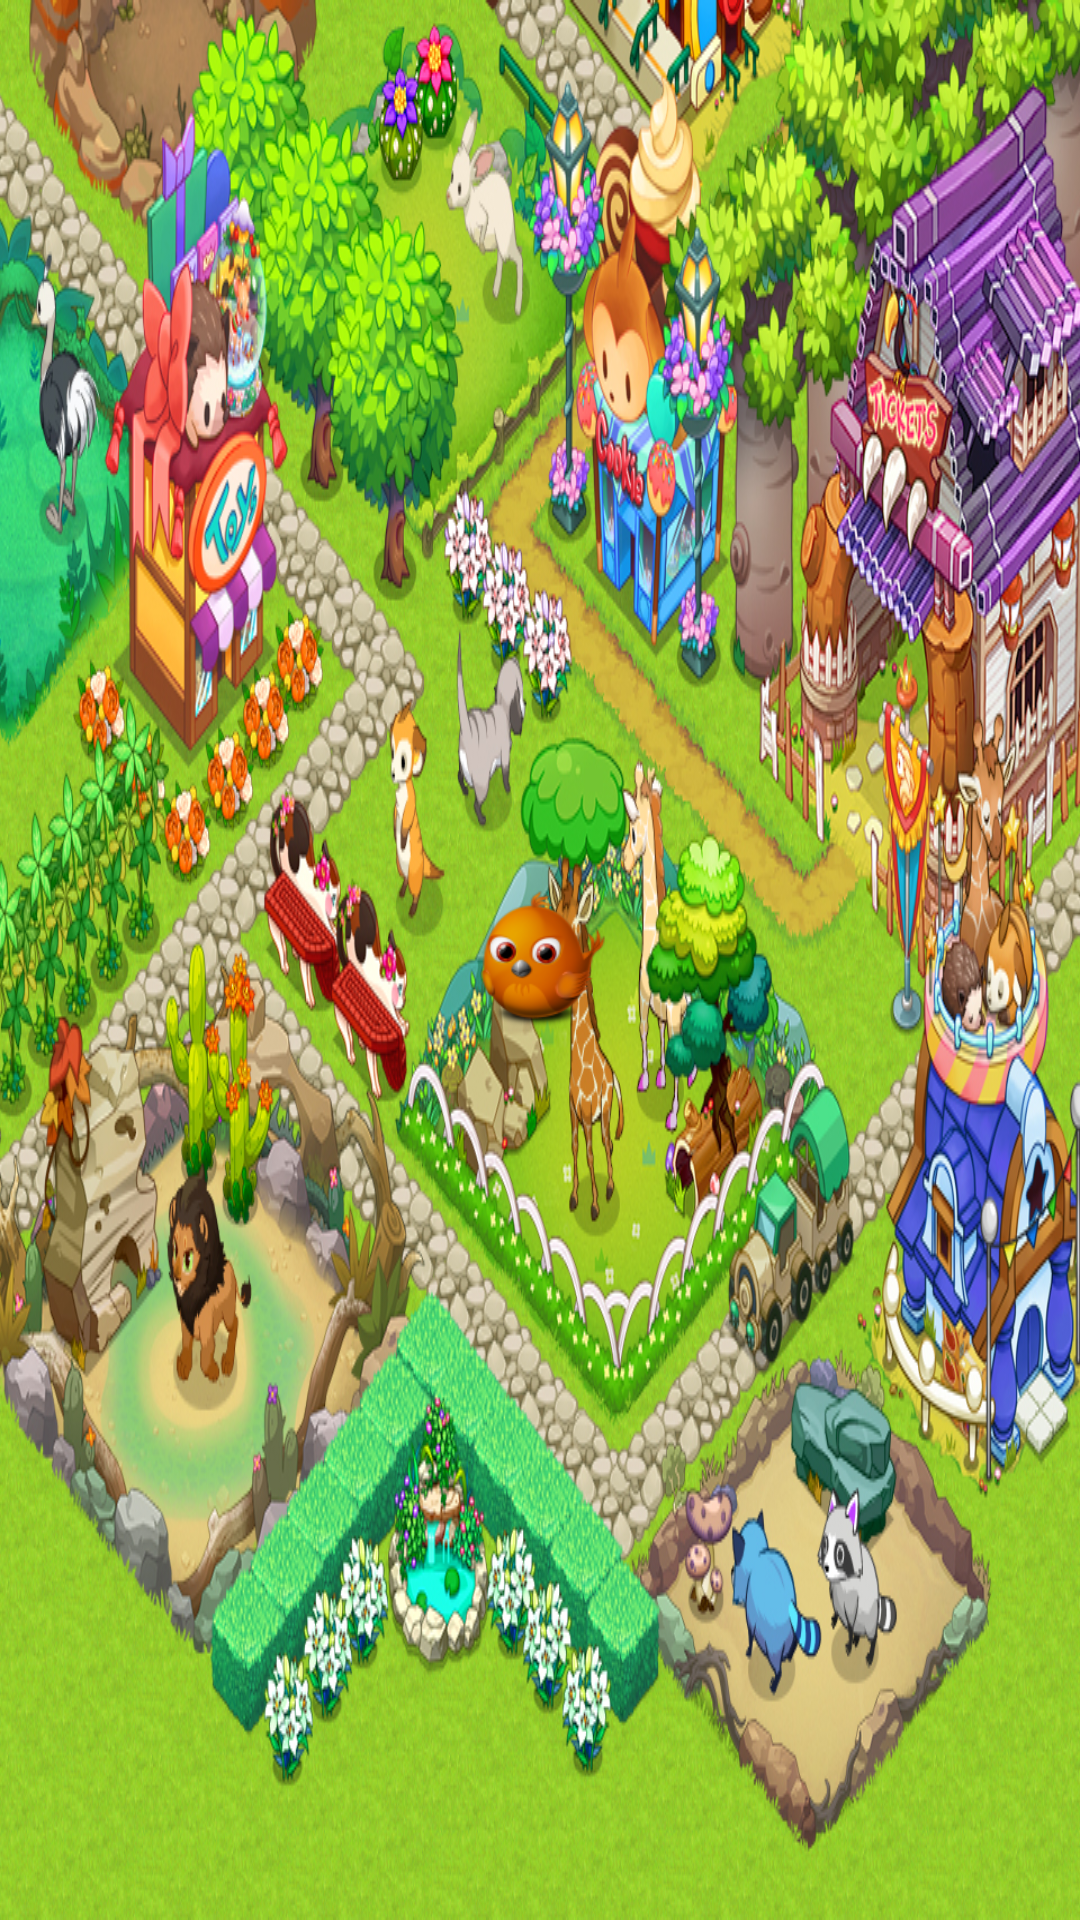

The Android layout XML behind this screen, and the referenced resources:
<!-- AndroidManifest.xml: application theme AppTheme -->
<!-- res/layout/activity_main.xml -->
<?xml version="1.0" encoding="utf-8"?>
<layout xmlns:tools="http://schemas.android.com/tools"
    xmlns:android="http://schemas.android.com/apk/res/android"
    xmlns:app="http://schemas.android.com/apk/res-auto"
    tools:context="pe.kth.storybook.MainActivity"
    >

    <android.support.constraint.ConstraintLayout
        android:layout_width="match_parent"
        android:layout_height="match_parent"
        android:id="@+id/constraintLayout"
        android:background="@drawable/bg_zoo"
        >

        <ImageView
            android:id="@+id/icon_firebird"
            android:layout_width="wrap_content"
            android:layout_height="wrap_content"
            android:src="@drawable/firebird2"
            app:layout_constraintTop_toTopOf="@id/constraintLayout"
            app:layout_constraintBottom_toBottomOf="@id/constraintLayout"
            app:layout_constraintLeft_toLeftOf="@id/constraintLayout"
            app:layout_constraintRight_toRightOf="@id/constraintLayout"
            />

    </android.support.constraint.ConstraintLayout>
</layout>
<!-- resources referenced by this layout -->
<resources>
  <!-- drawable bg_zoo: jpg bitmap (drawable-xhdpi, 1006188 bytes) -->
  <!-- drawable firebird2: png bitmap (drawable-xhdpi, 13094 bytes) -->
  <style name="AppTheme" parent="Theme.AppCompat.Light">
          
          <item name="colorPrimary">@color/colorPrimary</item>
          <item name="colorPrimaryDark">@color/colorPrimaryDark</item>
          <item name="colorAccent">@color/colorAccent</item>
          <item name="windowNoTitle">true</item>
          <item name="windowActionBar">false</item>
          <item name="android:windowFullscreen">true</item>
          <item name="android:windowContentOverlay">@null</item>
      </style>
  <!-- not gathered from this repository: default colours our renderer supplied (Android Studio template values) -->
  <color name="colorPrimary">#FF6200EE</color>
  <color name="colorPrimaryDark">#FF3700B3</color>
  <color name="colorAccent">#FF03DAC5</color>
</resources>
